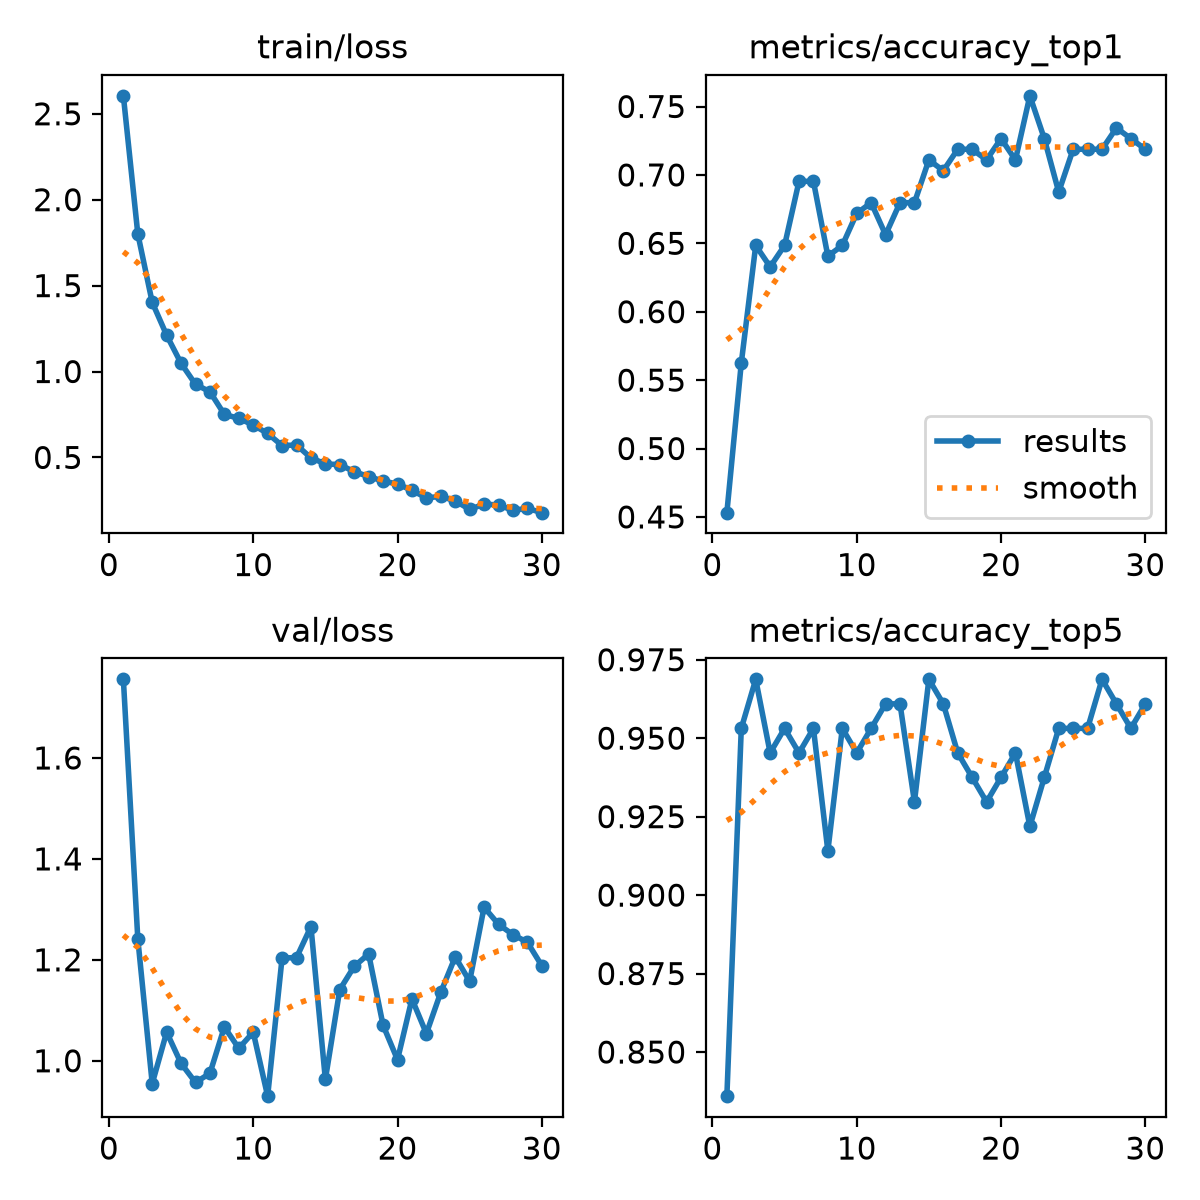

The file beside this chart, header and first rows:
epoch, time, train/loss, metrics/accuracy_top1, metrics/accuracy_top5, val/loss, lr/pg0, lr/pg1, lr/pg2
1, 7.811, 2.604, 0.4531, 0.8359, 1.756, 0.0002355, 0.0002355, 0.0002355
2, 15.01, 1.802, 0.5625, 0.9531, 1.242, 0.0004578, 0.0004578, 0.0004578
3, 23.49, 1.403, 0.6484, 0.9688, 0.9547, 0.0006645, 0.0006645, 0.0006645
4, 31.2, 1.211, 0.6328, 0.9453, 1.057, 0.0006433, 0.0006433, 0.0006433
5, 38.85, 1.048, 0.6484, 0.9531, 0.9948, 0.0006198, 0.0006198, 0.0006198
6, 46.62, 0.9255, 0.6953, 0.9453, 0.957, 0.0005962, 0.0005962, 0.0005962
7, 54.25, 0.8822, 0.6953, 0.9531, 0.9752, 0.0005726, 0.0005726, 0.0005726
8, 61.32, 0.7503, 0.6406, 0.9141, 1.067, 0.0005491, 0.0005491, 0.0005491
9, 68.37, 0.7273, 0.6484, 0.9531, 1.025, 0.0005255, 0.0005255, 0.0005255
10, 75.18, 0.6886, 0.6719, 0.9453, 1.057, 0.0005019, 0.0005019, 0.0005019
11, 82.22, 0.6395, 0.6797, 0.9531, 0.9299, 0.0004784, 0.0004784, 0.0004784
12, 89.1, 0.5692, 0.6562, 0.9609, 1.204, 0.0004548, 0.0004548, 0.0004548
13, 96.19, 0.5724, 0.6797, 0.9609, 1.204, 0.0004313, 0.0004313, 0.0004313
14, 104.6, 0.4975, 0.6797, 0.9297, 1.266, 0.0004077, 0.0004077, 0.0004077
15, 111.7, 0.4624, 0.7109, 0.9688, 0.9631, 0.0003841, 0.0003841, 0.0003841
16, 118.9, 0.4581, 0.7031, 0.9609, 1.141, 0.0003606, 0.0003606, 0.0003606
17, 125.7, 0.417, 0.7188, 0.9453, 1.187, 0.000337, 0.000337, 0.000337
18, 132.9, 0.3889, 0.7188, 0.9375, 1.212, 0.0003134, 0.0003134, 0.0003134
19, 139.7, 0.3624, 0.7109, 0.9297, 1.07, 0.0002899, 0.0002899, 0.0002899
20, 146.7, 0.3455, 0.7266, 0.9375, 1.002, 0.0002663, 0.0002663, 0.0002663
21, 181.4, 0.3085, 0.7109, 0.9453, 1.123, 0.0002428, 0.0002428, 0.0002428
22, 188.3, 0.2646, 0.7578, 0.9219, 1.054, 0.0002192, 0.0002192, 0.0002192
23, 196.4, 0.2732, 0.7266, 0.9375, 1.136, 0.0001956, 0.0001956, 0.0001956
24, 203.2, 0.2478, 0.6875, 0.9531, 1.206, 0.0001721, 0.0001721, 0.0001721
25, 210.3, 0.1972, 0.7188, 0.9531, 1.157, 0.0001485, 0.0001485, 0.0001485
26, 217.3, 0.2286, 0.7188, 0.9531, 1.304, 0.000125, 0.000125, 0.000125
27, 224.4, 0.2231, 0.7188, 0.9688, 1.27, 0.0001014, 0.0001014, 0.0001014
28, 231.5, 0.1921, 0.7344, 0.9609, 1.25, 7.7826e-05, 7.7826e-05, 7.7826e-05
29, 238.8, 0.2037, 0.7266, 0.9531, 1.235, 5.4264e-05, 5.4264e-05, 5.4264e-05
30, 245.6, 0.1786, 0.7188, 0.9609, 1.188, 3.0702e-05, 3.0702e-05, 3.0702e-05
